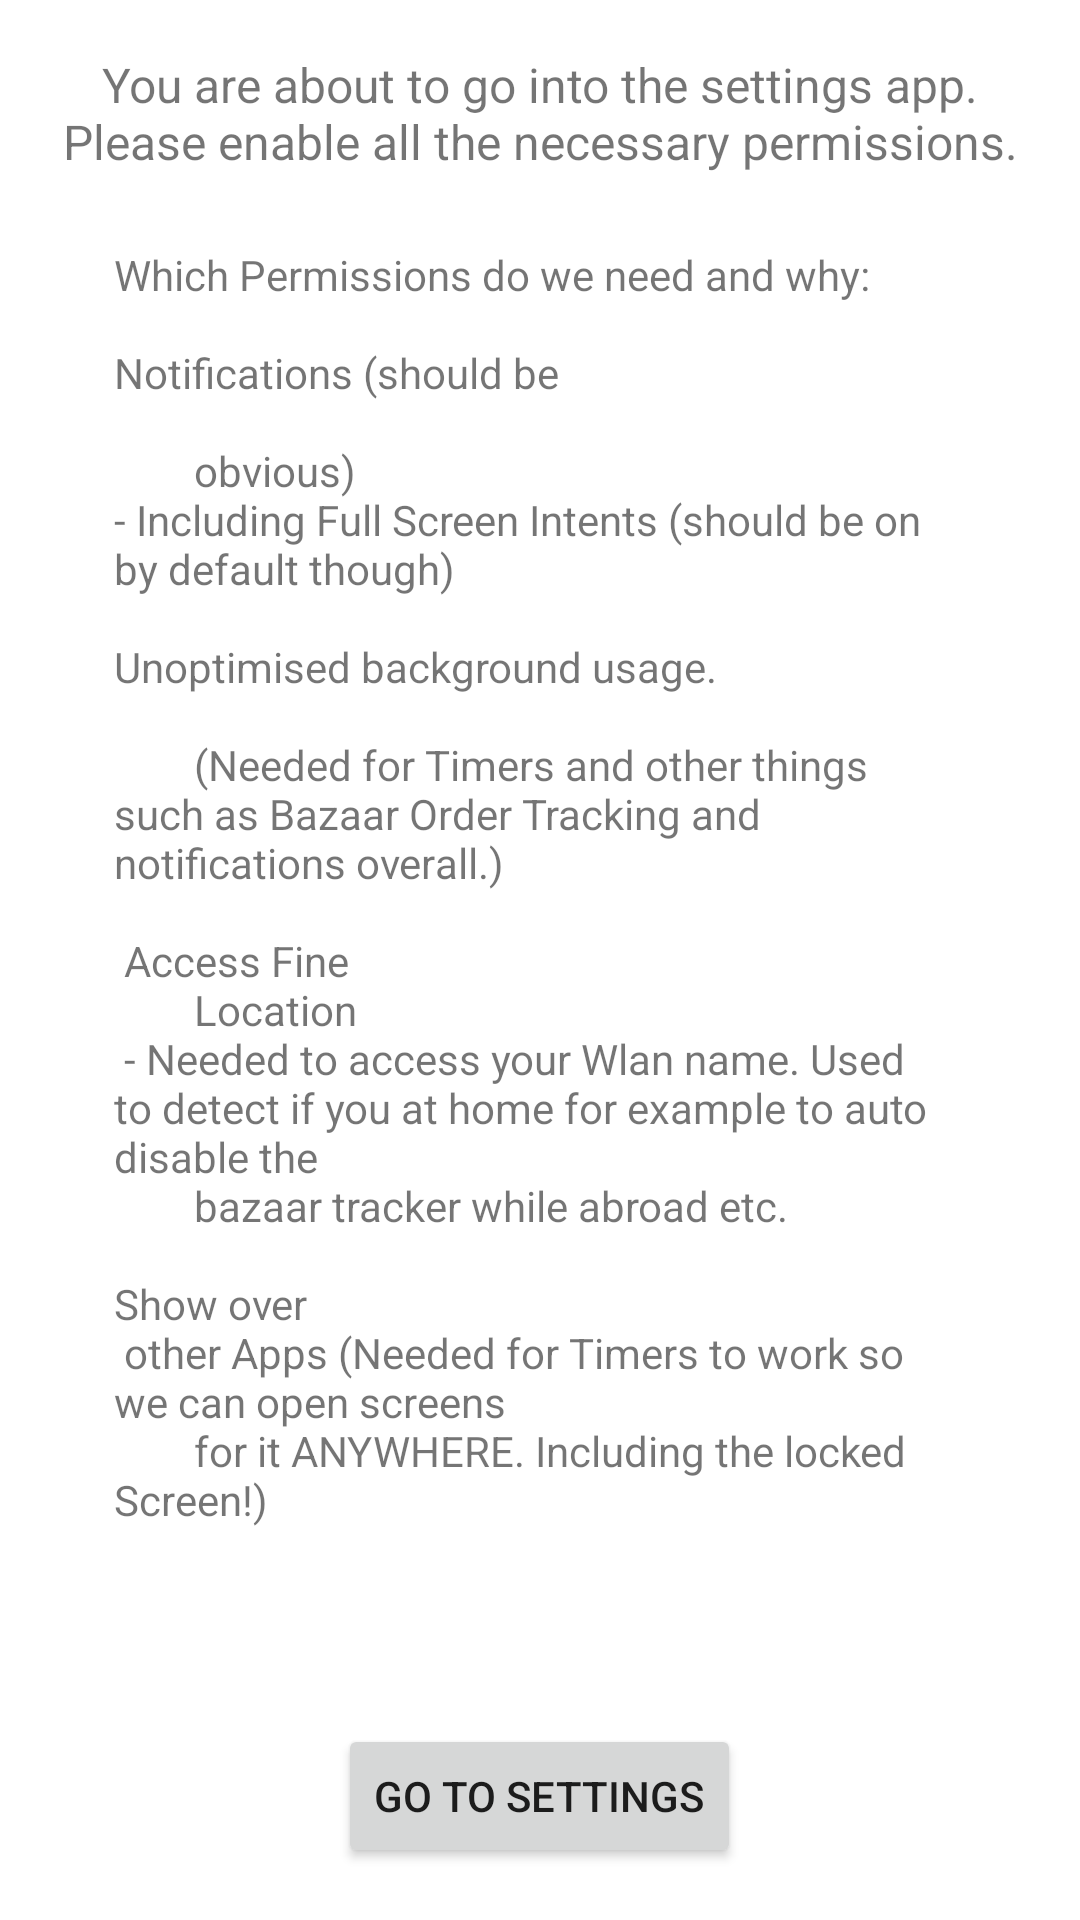

Android layout source for this screen:
<!-- AndroidManifest.xml: application theme Theme.HypeNotify -->
<!-- res/layout/requestpermissions_screen.xml -->
<?xml version="1.0" encoding="utf-8"?>
<LinearLayout xmlns:android="http://schemas.android.com/apk/res/android"
              android:layout_width="match_parent"
              android:layout_height="match_parent"
              android:orientation="vertical"
              android:padding="16dp"
              android:gravity="center">

    <TextView
            android:id="@+id/permission_message"
            android:layout_width="wrap_content"
            android:layout_height="wrap_content"
            android:text="@string/request_permissions_in_settings_message"
            android:textSize="16sp"
            android:layout_marginBottom="24dp"
            android:textAlignment="center"/>

    <TextView
            android:layout_width="284dp"
            android:layout_height="wrap_content" android:id="@+id/request_permissions_which_and_why"
            android:text="@string/request_permissions_reasoning" android:textAlignment="viewStart"/>
    <Button
            android:id="@+id/btn_go_to_settings"
            android:layout_width="wrap_content"
            android:layout_height="wrap_content"
            android:text="@string/go_to_settings">
    </Button>
</LinearLayout>
<!-- resources referenced by this layout -->
<resources>
  <string name="go_to_settings">Go to Settings</string>
  <string name="request_permissions_in_settings_message">You are about to go into the settings app. Please enable all
          the necessary permissions.
      </string>
  <string name="request_permissions_reasoning">"Which Permissions do we need and why:\n \nNotifications (should be\n
          obvious)\n- Including Full Screen Intents (should be on by default though)\n\nUnoptimised background usage.\n
          (Needed for Timers and other things such as Bazaar Order Tracking and notifications overall.)\n \n Access Fine
          Location\n - Needed to access your Wlan name. Used to detect if you at home for example to auto disable the
          bazaar tracker while abroad etc.\n \nShow over\n other Apps (Needed for Timers to work so we can open screens
          for it ANYWHERE. Including the locked Screen!)\n\n\n \n "
      </string>
  <style name="Theme.HypeNotify" parent="Theme.MaterialComponents.DayNight.DarkActionBar">
          
          <item name="colorPrimary">@color/purple_500</item>
          <item name="colorPrimaryVariant">@color/purple_700</item>
          <item name="colorOnPrimary">@color/white</item>
          
          <item name="colorSecondary">@color/teal_200</item>
          <item name="colorSecondaryVariant">@color/teal_700</item>
          <item name="colorOnSecondary">@color/black</item>
          
          <item name="android:statusBarColor">?attr/colorPrimaryVariant</item>
          
          
          <item name="windowActionBar">false</item>
          <item name="windowNoTitle">true</item>
      </style>
  <color name="purple_500">#FF6200EE</color>
  <color name="purple_700">#FF3700B3</color>
  <color name="white">#FFFFFFFF</color>
  <color name="teal_200">#FF03DAC5</color>
  <color name="teal_700">#FF018786</color>
  <color name="black">#FF000000</color>
</resources>
